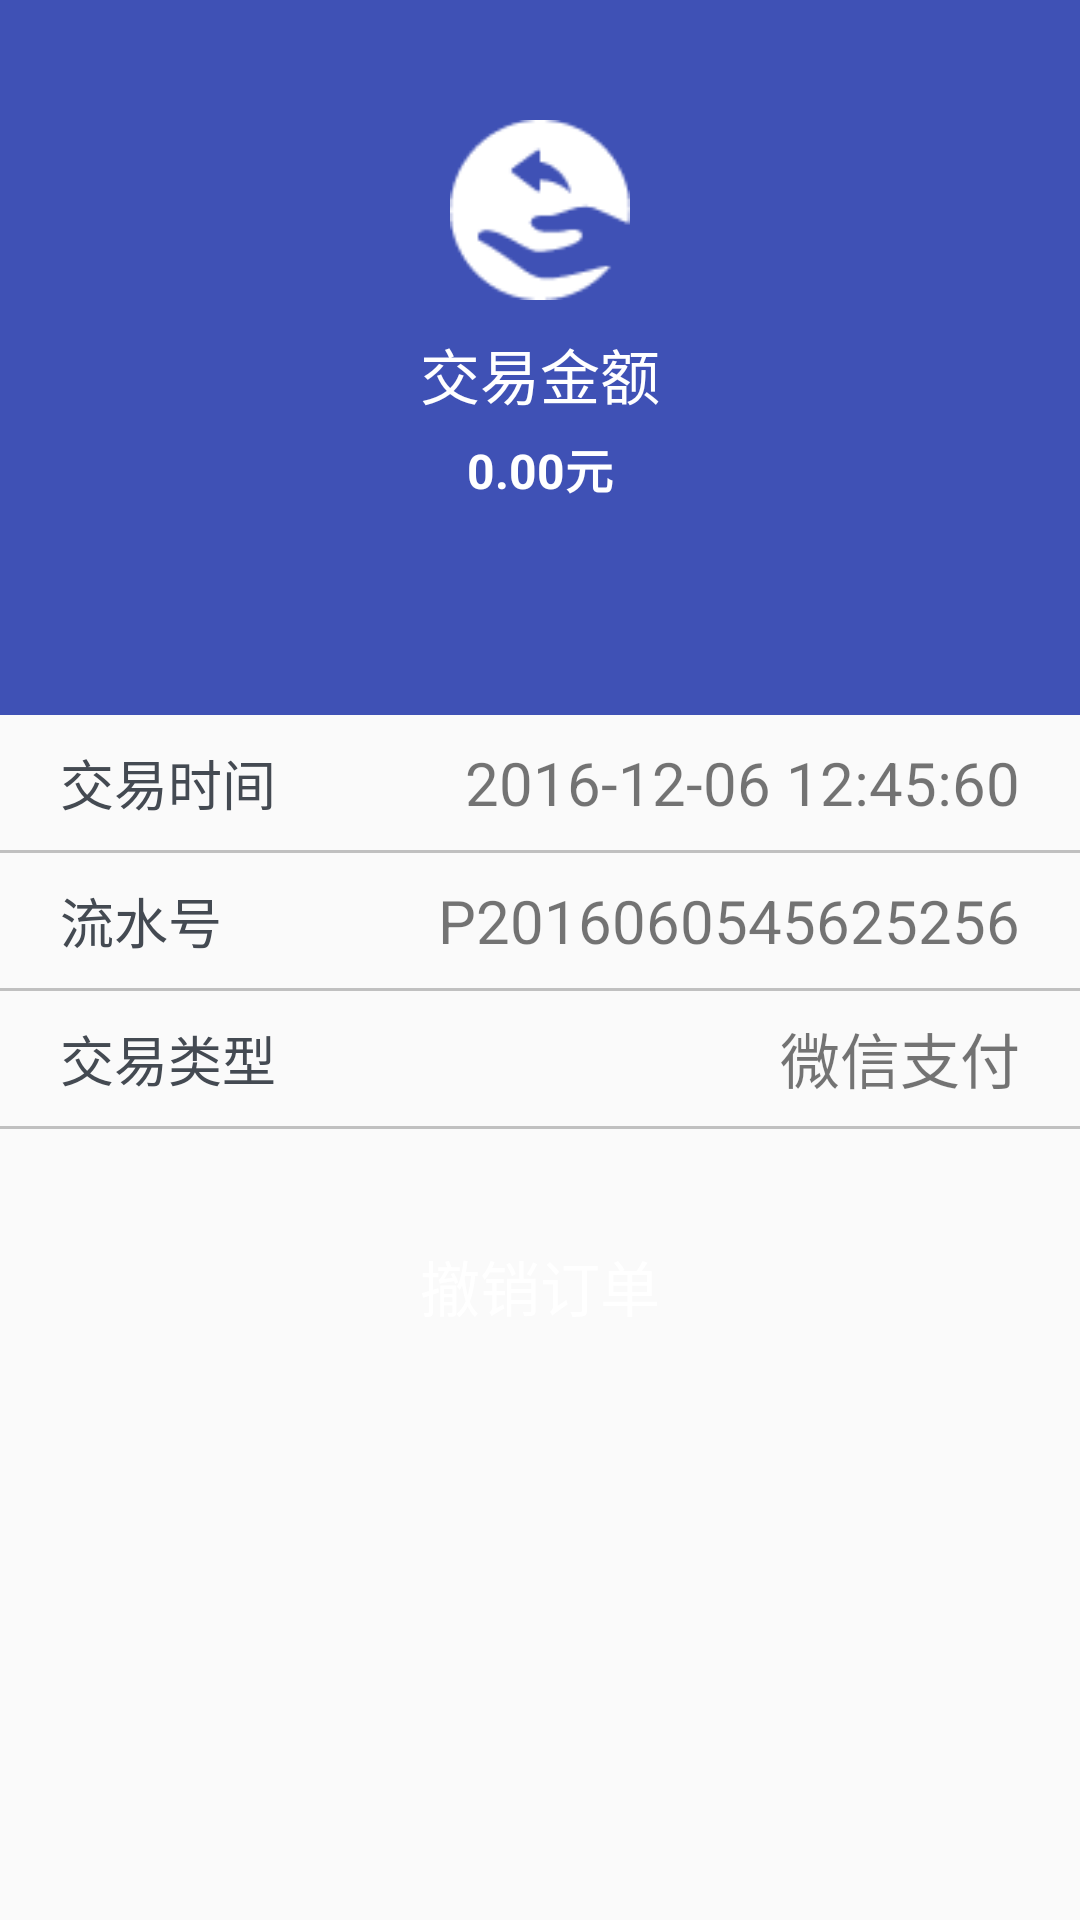

Android layout source for this screen:
<!-- AndroidManifest.xml: application theme AppTheme -->
<!-- res/layout/revoke_main.xml -->
<?xml version="1.0" encoding="utf-8"?>
<android.support.design.widget.CoordinatorLayout xmlns:android="http://schemas.android.com/apk/res/android"
    xmlns:app="http://schemas.android.com/apk/res-auto"
    android:layout_width="match_parent"
    android:layout_height="match_parent"
    android:fitsSystemWindows="true"
    android:orientation="vertical">

    <android.support.design.widget.AppBarLayout
        android:id="@+id/appBar"
        android:layout_width="match_parent"
        android:layout_height="wrap_content"
        android:fitsSystemWindows="true"
        android:theme="@style/AppTheme.AppBarOverlay">

        <android.support.design.widget.CollapsingToolbarLayout
            android:id="@+id/coll"
            android:layout_width="match_parent"
            android:layout_height="wrap_content"
            app:contentScrim="@color/colorPrimary"
            app:expandedTitleMarginStart="48dp"
            app:layout_scrollFlags="scroll|exitUntilCollapsed">

            <LinearLayout
                android:layout_width="match_parent"
                android:layout_height="wrap_content"
                android:layout_marginTop="10dp"
                android:gravity="center"
                android:orientation="vertical"
                app:layout_collapseMode="parallax"
                app:layout_collapseParallaxMultiplier="0.7">

                <ImageView
                    android:layout_width="60dp"
                    android:layout_height="60sp"
                    android:layout_gravity="center"
                    android:layout_marginTop="30dp"
                    android:clickable="true"
                    android:src="@mipmap/icon_chexiao_bill" />

                <TextView
                    android:layout_width="match_parent"
                    android:layout_height="wrap_content"
                    android:layout_marginTop="10dp"
                    android:gravity="center"
                    android:text="交易金额"
                    android:textColor="@color/colorWri"
                    android:textSize="20dp" />

                <TextView
                    android:id="@+id/amout"
                    android:layout_width="match_parent"
                    android:layout_height="wrap_content"
                    android:layout_marginTop="5dp"
                    android:gravity="center"
                    android:text="0.00元"
                    android:textColor="@color/colorWri"
                    android:textSize="16dp"
                    android:textStyle="bold" />

                <TextView
                    android:layout_width="match_parent"
                    android:layout_height="wrap_content"
                    android:layout_marginBottom="40dp"
                    android:layout_marginTop="10dp"
                    android:gravity="center"
                    android:text="编辑"
                    android:textColor="@color/colorAccent"
                    android:visibility="invisible" />
            </LinearLayout>

            <android.support.v7.widget.Toolbar
                android:id="@+id/mToolbar"
                android:layout_width="match_parent"
                android:layout_height="?attr/actionBarSize"
                app:layout_collapseMode="pin"
                app:layout_scrollFlags="scroll"
                app:popupTheme="@style/AppTheme.PopupOverlay" />

        </android.support.design.widget.CollapsingToolbarLayout>

    </android.support.design.widget.AppBarLayout>

    <android.support.v4.widget.NestedScrollView
        android:layout_width="match_parent"
        android:layout_height="match_parent"
        app:layout_behavior="@string/appbar_scrolling_view_behavior">

        <LinearLayout
            android:layout_width="match_parent"
            android:layout_height="match_parent"
            android:orientation="vertical">

            <LinearLayout
                android:layout_width="match_parent"
                android:layout_height="45dp"
                android:orientation="horizontal">

                <TextView
                    android:layout_width="wrap_content"
                    android:layout_height="match_parent"
                    android:layout_marginLeft="20dp"
                    android:gravity="center"
                    android:text="交易时间"
                    android:textColor="@color/colorLgray"
                    android:textSize="18sp" />

                <TextView
                    android:id="@+id/timeend"
                    android:layout_width="match_parent"
                    android:layout_height="match_parent"
                    android:layout_marginRight="20dp"
                    android:layout_weight="1"
                    android:gravity="right|center"
                    android:text="2016-12-06 12:45:60"
                    android:textSize="20sp" />

            </LinearLayout>

            <View
                android:layout_width="match_parent"
                android:layout_height="1dp"
                android:background="@drawable/line"></View>

            <LinearLayout
                android:layout_width="match_parent"
                android:layout_height="45dp"
                android:orientation="horizontal">

                <TextView
                    android:layout_width="wrap_content"
                    android:layout_height="match_parent"
                    android:layout_marginLeft="20dp"
                    android:gravity="center"
                    android:text="流水号"
                    android:textColor="@color/colorLgray"
                    android:textSize="18sp" />

                <TextView
                    android:id="@+id/liushuihao"
                    android:layout_width="match_parent"
                    android:layout_height="match_parent"
                    android:layout_marginRight="20dp"
                    android:layout_weight="1"
                    android:gravity="right|center"
                    android:text="P2016060545625256"
                    android:textSize="20sp" />

            </LinearLayout>

            <View
                android:layout_width="match_parent"
                android:layout_height="1dp"
                android:background="@drawable/line"></View>

            <LinearLayout
                android:layout_width="match_parent"
                android:layout_height="45dp"
                android:orientation="horizontal">

                <TextView
                    android:layout_width="wrap_content"
                    android:layout_height="match_parent"
                    android:layout_marginLeft="20dp"
                    android:gravity="center"
                    android:text="交易类型"
                    android:textColor="@color/colorLgray"
                    android:textSize="18sp" />

                <TextView
                    android:id="@+id/payType"
                    android:layout_width="match_parent"
                    android:layout_height="match_parent"
                    android:layout_marginRight="20dp"
                    android:layout_weight="1"
                    android:gravity="right|center"
                    android:text="微信支付"
                    android:textSize="20sp" />

            </LinearLayout>

            <View
                android:layout_width="match_parent"
                android:layout_height="1dp"
                android:background="@drawable/line"></View>

            <Button
                android:id="@+id/confirmOrder"
                android:layout_width="match_parent"
                android:layout_height="45dp"
                android:layout_marginLeft="30sp"
                android:layout_marginRight="30dp"
                android:layout_marginTop="30dp"
                android:background="@drawable/determine_selecotr2"
                android:text="撤销订单"
                android:textColor="@color/colorWri"
                android:textSize="20dp" />
        </LinearLayout>
    </android.support.v4.widget.NestedScrollView>
</android.support.design.widget.CoordinatorLayout>
<!-- resources referenced by this layout -->
<resources>
  <color name="colorAccent">#FF4081</color>
  <color name="colorLgray">#444A52</color>
  <color name="colorPrimary">#3F51B5</color>
  <color name="colorWri">#FFFFFF</color>
  <!-- drawable determine_selecotr2 (drawable) -->
  <?xml version="1.0" encoding="utf-8"?>
  <selector xmlns:android="http://schemas.android.com/apk/res/android">
      <item android:drawable="@drawable/determain_shape_2" android:state_pressed="true"></item>
      <item android:drawable="@drawable/determain_shape_normal_2"></item>
  </selector>
  <!-- drawable line (drawable) -->
  <?xml version="1.0" encoding="utf-8"?>
  <shape xmlns:android="http://schemas.android.com/apk/res/android">
  
      <solid android:color="#C0C0C0"></solid>
  
  </shape>
  <!-- mipmap icon_chexiao_bill: png bitmap (mipmap-hdpi, 1469 bytes) -->
  <style name="AppTheme.AppBarOverlay" parent="ThemeOverlay.AppCompat.Dark.ActionBar" />
  <style name="AppTheme.PopupOverlay" parent="ThemeOverlay.AppCompat.Light" />
  <style name="AppTheme" parent="Theme.AppCompat.Light.DarkActionBar">
          
          <item name="colorPrimary">@color/colorPrimary</item>
          <item name="colorPrimaryDark">@color/colorPrimaryDark</item>
          <item name="colorAccent">@color/colorPrimary</item>
      </style>
  <!-- drawable determain_shape_2 (drawable) -->
  <?xml version="1.0" encoding="utf-8"?>
  <shape xmlns:android="http://schemas.android.com/apk/res/android">
      <solid android:color="@color/colorPrimaryDark"></solid>
  
      <corners android:radius="5dp"></corners>
  </shape>
  <color name="colorPrimaryDark">#303F9F</color>
</resources>
